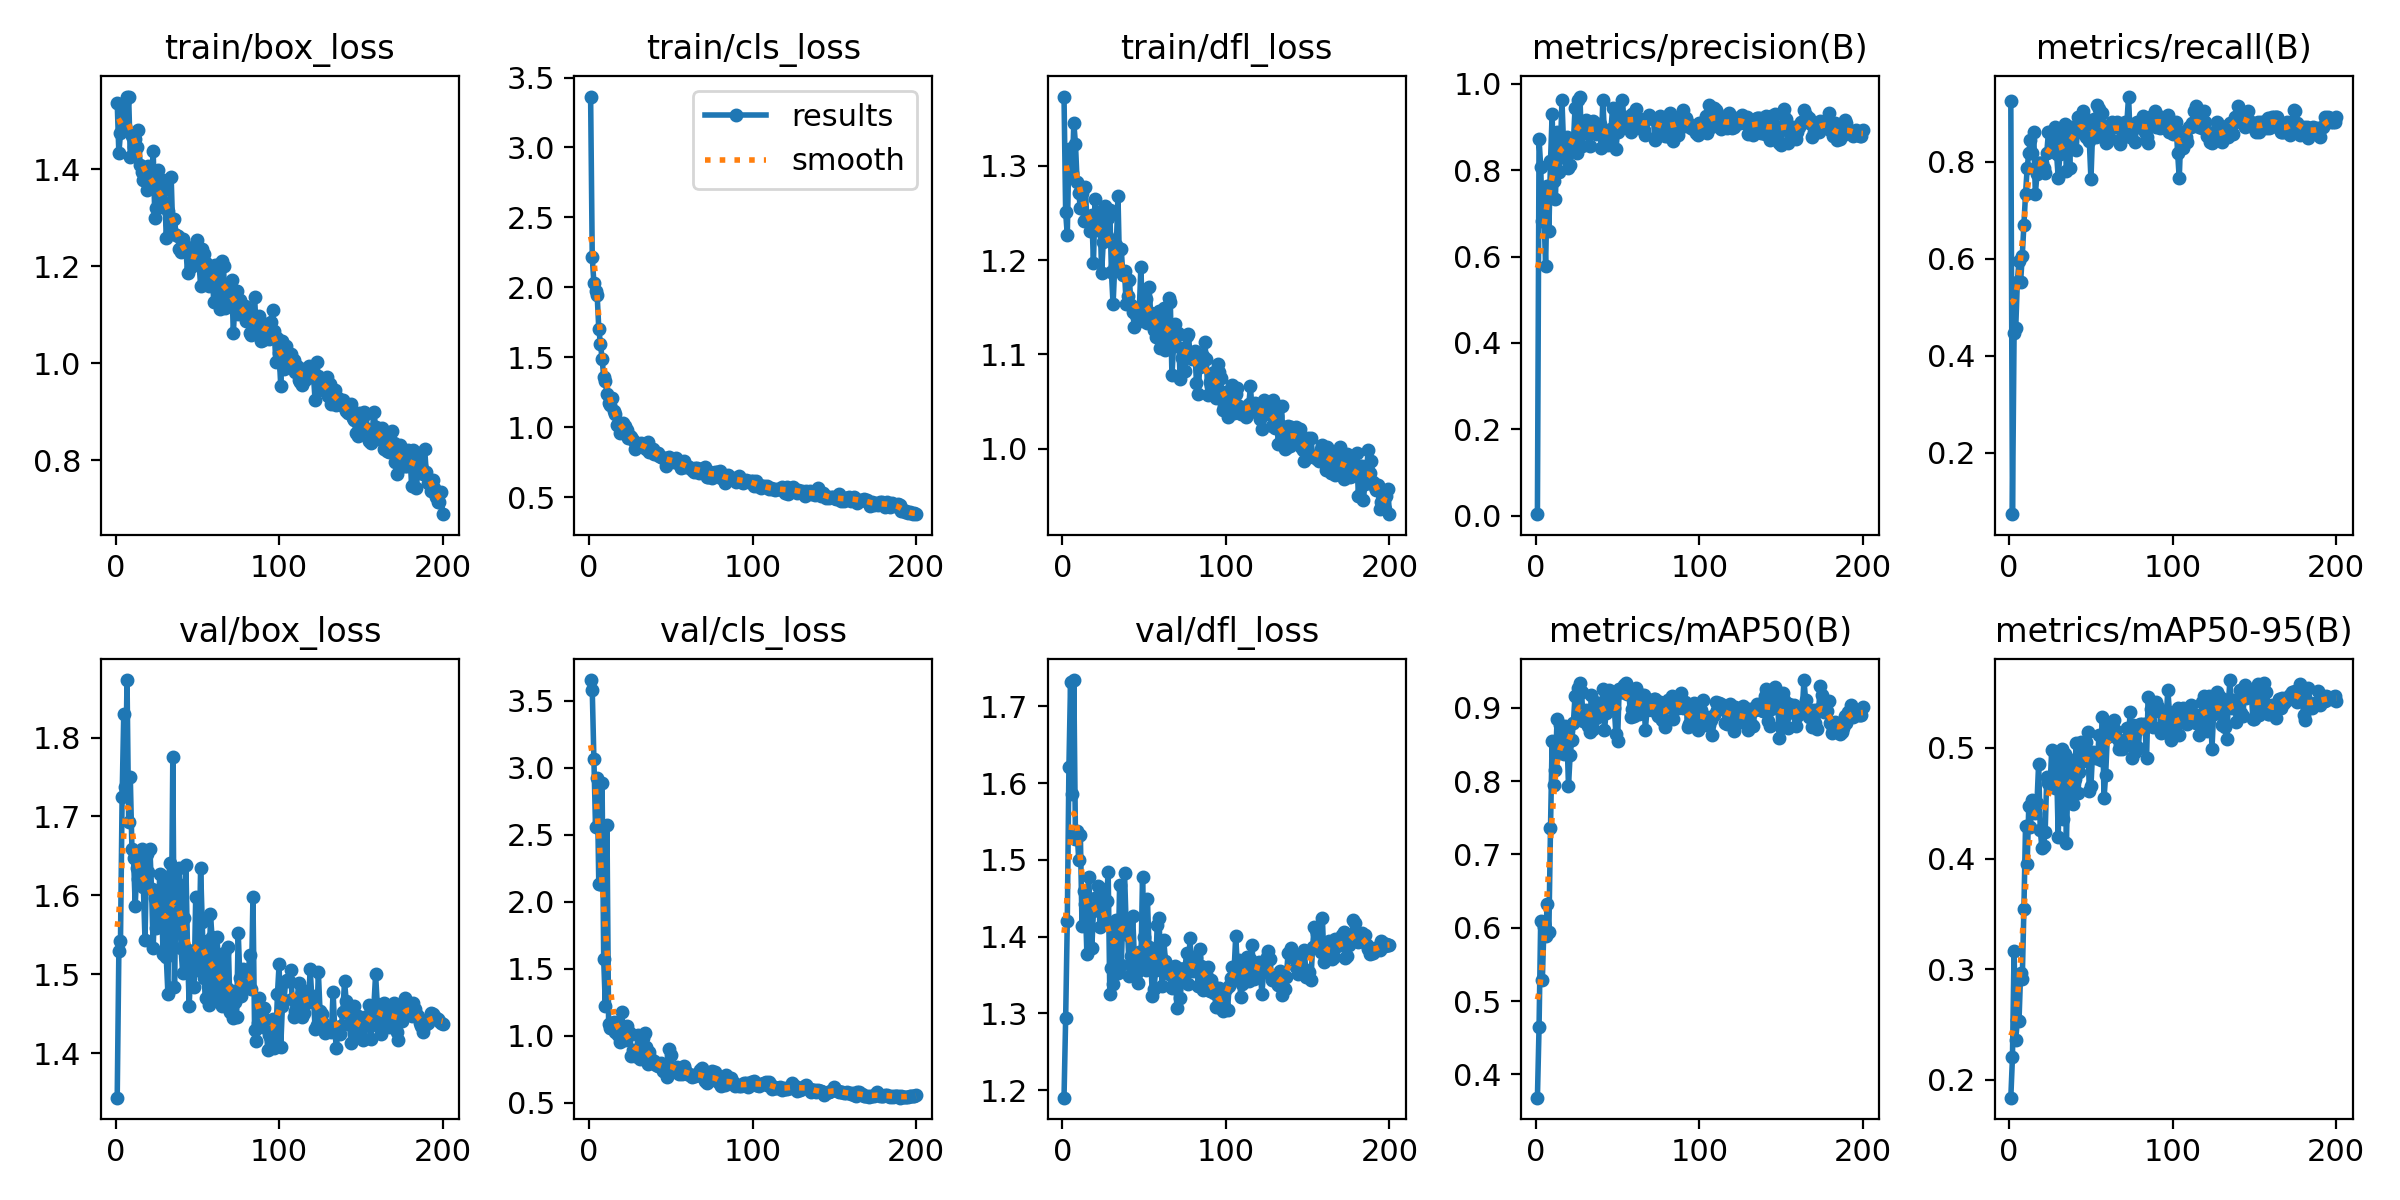

The file beside this chart, header and first rows:
epoch, time, train/box_loss, train/cls_loss, train/dfl_loss, metrics/precision(B), metrics/recall(B), metrics/mAP50(B), metrics/mAP50-95(B), val/box_loss, val/cls_loss, val/dfl_loss, lr/pg0, lr/pg1, lr/pg2
1, 16.13, 1.537, 3.364, 1.373, 0.00333, 0.9255, 0.3684, 0.1838, 1.343, 3.655, 1.19, 0.00042, 0.00042, 0.00042
2, 27.87, 1.435, 2.192, 1.244, 0.7839, 0.07738, 0.4037, 0.1877, 1.555, 3.494, 1.29, 0.0008579, 0.0008579, 0.0008579
3, 38.04, 1.494, 2.05, 1.229, 0.9597, 0.5072, 0.7042, 0.357, 1.67, 3.139, 1.507, 0.001294, 0.001294, 0.001294
4, 48.32, 1.561, 2.028, 1.341, 0.1586, 0.117, 0.06947, 0.03098, 1.699, 4.267, 1.595, 0.001727, 0.001727, 0.001727
5, 60.55, 1.51, 1.951, 1.286, 0.5848, 0.4646, 0.3949, 0.1899, 1.713, 2.568, 1.548, 0.00198, 0.00198, 0.00198
6, 70.13, 1.484, 1.769, 1.302, 0.8279, 0.617, 0.7193, 0.3447, 1.694, 2.642, 1.509, 0.001975, 0.001975, 0.001975
7, 81.32, 1.526, 1.593, 1.311, 0.2936, 0.4149, 0.2978, 0.1375, 1.851, 6.685, 1.775, 0.00197, 0.00197, 0.00197
8, 93.73, 1.583, 1.562, 1.36, 0.6791, 0.5628, 0.5778, 0.2816, 1.822, 2.632, 1.778, 0.001965, 0.001965, 0.001965
9, 103.1, 1.491, 1.393, 1.331, 0.7516, 0.5794, 0.661, 0.2913, 1.933, 2.399, 1.805, 0.00196, 0.00196, 0.00196
10, 115.1, 1.462, 1.331, 1.291, 0.8504, 0.7553, 0.799, 0.3848, 1.648, 1.925, 1.584, 0.001955, 0.001955, 0.001955
11, 125.6, 1.455, 1.253, 1.293, 0.811, 0.734, 0.808, 0.3912, 1.627, 1.68, 1.499, 0.00195, 0.00195, 0.00195
12, 135.8, 1.424, 1.224, 1.264, 0.7117, 0.7234, 0.7469, 0.3397, 1.678, 1.51, 1.47, 0.001946, 0.001946, 0.001946
13, 147.8, 1.451, 1.155, 1.238, 0.7702, 0.7979, 0.8001, 0.3966, 1.744, 1.308, 1.457, 0.001941, 0.001941, 0.001941
14, 156.7, 1.436, 1.207, 1.218, 0.8586, 0.6702, 0.7771, 0.3938, 1.655, 1.575, 1.469, 0.001936, 0.001936, 0.001936
15, 168.5, 1.402, 1.109, 1.254, 0.814, 0.7979, 0.8127, 0.4364, 1.592, 1.101, 1.422, 0.001931, 0.001931, 0.001931
16, 179.2, 1.431, 1.133, 1.282, 0.9441, 0.7189, 0.842, 0.4394, 1.6, 1.086, 1.381, 0.001926, 0.001926, 0.001926
17, 189.6, 1.406, 1.093, 1.256, 0.8945, 0.7979, 0.8782, 0.4675, 1.629, 0.9971, 1.428, 0.001921, 0.001921, 0.001921
18, 201.9, 1.426, 1.113, 1.265, 0.8877, 0.7979, 0.8879, 0.4647, 1.597, 1.005, 1.418, 0.001916, 0.001916, 0.001916
19, 210.5, 1.407, 1.036, 1.222, 0.9089, 0.7425, 0.8532, 0.4055, 1.727, 1.014, 1.476, 0.001911, 0.001911, 0.001911
20, 222.5, 1.45, 1.016, 1.281, 0.8231, 0.7425, 0.8092, 0.4109, 1.613, 1.369, 1.434, 0.001906, 0.001906, 0.001906
21, 232.4, 1.44, 1.063, 1.249, 0.894, 0.7553, 0.8582, 0.4286, 1.585, 1.056, 1.419, 0.001901, 0.001901, 0.001901
22, 242.4, 1.392, 1.025, 1.227, 0.8533, 0.8298, 0.8619, 0.4681, 1.522, 0.9358, 1.389, 0.001896, 0.001896, 0.001896
23, 253.7, 1.421, 0.9738, 1.232, 0.9154, 0.8062, 0.8911, 0.4744, 1.615, 0.8942, 1.419, 0.001891, 0.001891, 0.001891
24, 262.6, 1.294, 0.9506, 1.188, 0.8882, 0.8404, 0.8726, 0.4548, 1.556, 0.9729, 1.359, 0.001886, 0.001886, 0.001886
25, 274.8, 1.371, 0.9614, 1.229, 0.8772, 0.8357, 0.8454, 0.4453, 1.562, 1.276, 1.449, 0.001881, 0.001881, 0.001881
26, 284.9, 1.375, 0.9001, 1.251, 0.8763, 0.8936, 0.9268, 0.4609, 1.535, 0.8797, 1.42, 0.001876, 0.001876, 0.001876
27, 295.1, 1.312, 0.9002, 1.203, 0.8688, 0.8455, 0.8928, 0.4605, 1.61, 0.8524, 1.417, 0.001871, 0.001871, 0.001871
28, 306.8, 1.356, 0.896, 1.233, 0.91, 0.7979, 0.8591, 0.4767, 1.534, 0.9419, 1.414, 0.001866, 0.001866, 0.001866
29, 315.7, 1.372, 0.9006, 1.263, 0.9368, 0.789, 0.9001, 0.4663, 1.593, 0.9183, 1.41, 0.001861, 0.001861, 0.001861
30, 327.3, 1.348, 0.8828, 1.213, 0.8819, 0.8298, 0.9186, 0.4612, 1.587, 0.9075, 1.439, 0.001856, 0.001856, 0.001856
31, 338.1, 1.246, 0.8872, 1.172, 0.9253, 0.8723, 0.9241, 0.5171, 1.472, 0.7989, 1.358, 0.001852, 0.001852, 0.001852
32, 347.8, 1.305, 0.8734, 1.194, 0.9244, 0.8192, 0.8959, 0.5082, 1.529, 0.7834, 1.375, 0.001847, 0.001847, 0.001847
33, 360.2, 1.328, 0.8994, 1.222, 0.893, 0.8192, 0.9014, 0.4613, 1.641, 0.9494, 1.441, 0.001842, 0.001842, 0.001842
34, 369.2, 1.369, 0.8943, 1.237, 0.8359, 0.7585, 0.8887, 0.461, 1.613, 0.9787, 1.439, 0.001837, 0.001837, 0.001837
35, 379.8, 1.263, 0.8444, 1.197, 0.8706, 0.8298, 0.8965, 0.4814, 1.604, 0.835, 1.459, 0.001832, 0.001832, 0.001832
36, 391, 1.308, 0.8881, 1.213, 0.9445, 0.8298, 0.8987, 0.5099, 1.485, 0.8241, 1.345, 0.001827, 0.001827, 0.001827
37, 400.8, 1.289, 0.857, 1.196, 0.8596, 0.7766, 0.8475, 0.4251, 1.583, 0.9633, 1.451, 0.001822, 0.001822, 0.001822
38, 412.9, 1.255, 0.8473, 1.194, 0.906, 0.8206, 0.8666, 0.4563, 1.583, 0.8562, 1.465, 0.001817, 0.001817, 0.001817
39, 422.1, 1.268, 0.8696, 1.183, 0.935, 0.8085, 0.8639, 0.4408, 1.593, 0.8408, 1.397, 0.001812, 0.001812, 0.001812
40, 433.9, 1.255, 0.8274, 1.172, 0.9218, 0.734, 0.8327, 0.4542, 1.61, 0.8692, 1.417, 0.001807, 0.001807, 0.001807
41, 445.3, 1.258, 0.8471, 1.185, 0.9283, 0.8404, 0.8871, 0.4619, 1.618, 0.8675, 1.35, 0.001802, 0.001802, 0.001802
42, 454.5, 1.273, 0.8292, 1.173, 0.9189, 0.8192, 0.884, 0.4725, 1.547, 0.8439, 1.378, 0.001797, 0.001797, 0.001797
43, 466.7, 1.251, 0.8549, 1.165, 0.8875, 0.8723, 0.9199, 0.4825, 1.511, 0.8137, 1.323, 0.001792, 0.001792, 0.001792
44, 476.2, 1.228, 0.8069, 1.154, 0.9332, 0.8192, 0.9029, 0.5191, 1.51, 0.797, 1.39, 0.001787, 0.001787, 0.001787
45, 487.4, 1.238, 0.783, 1.166, 0.9146, 0.8298, 0.9038, 0.4808, 1.529, 0.8257, 1.38, 0.001782, 0.001782, 0.001782
46, 498.8, 1.244, 0.7914, 1.183, 0.9753, 0.8386, 0.9065, 0.4981, 1.593, 0.7758, 1.395, 0.001777, 0.001777, 0.001777
47, 508.2, 1.233, 0.7519, 1.157, 0.9227, 0.8936, 0.9223, 0.499, 1.56, 0.7399, 1.359, 0.001772, 0.001772, 0.001772
48, 520, 1.282, 0.794, 1.217, 0.9137, 0.9013, 0.9091, 0.4932, 1.564, 0.7601, 1.371, 0.001767, 0.001767, 0.001767
49, 529.6, 1.293, 0.8137, 1.17, 0.8367, 0.8721, 0.8903, 0.4792, 1.534, 0.7577, 1.415, 0.001762, 0.001762, 0.001762
50, 540.8, 1.291, 0.81, 1.185, 0.9306, 0.8559, 0.885, 0.4974, 1.5, 0.7573, 1.362, 0.001757, 0.001757, 0.001757
51, 552.2, 1.251, 0.7941, 1.169, 0.8584, 0.903, 0.9158, 0.4782, 1.556, 0.7742, 1.355, 0.001752, 0.001752, 0.001752
52, 561.6, 1.216, 0.7671, 1.153, 0.9105, 0.883, 0.9235, 0.513, 1.534, 0.7403, 1.369, 0.001748, 0.001748, 0.001748
53, 573.4, 1.226, 0.7904, 1.17, 0.893, 0.9043, 0.9088, 0.4766, 1.52, 0.7709, 1.367, 0.001743, 0.001743, 0.001743
54, 583.5, 1.256, 0.783, 1.17, 0.932, 0.8936, 0.9168, 0.4769, 1.55, 0.7742, 1.358, 0.001738, 0.001738, 0.001738
55, 594.6, 1.204, 0.7618, 1.161, 0.8601, 0.9043, 0.8967, 0.5139, 1.491, 0.7671, 1.338, 0.001733, 0.001733, 0.001733
56, 606.3, 1.18, 0.7383, 1.143, 0.9291, 0.883, 0.9288, 0.5483, 1.512, 0.738, 1.325, 0.001728, 0.001728, 0.001728
57, 615.6, 1.191, 0.7534, 1.147, 0.9368, 0.8617, 0.9287, 0.4933, 1.629, 0.7637, 1.362, 0.001723, 0.001723, 0.001723
58, 627.7, 1.249, 0.7745, 1.164, 0.8266, 0.8621, 0.8807, 0.4842, 1.565, 0.7713, 1.387, 0.001718, 0.001718, 0.001718
59, 637, 1.207, 0.7472, 1.146, 0.9142, 0.7933, 0.8823, 0.489, 1.549, 0.8115, 1.372, 0.001713, 0.001713, 0.001713
60, 648.3, 1.19, 0.7362, 1.124, 0.9742, 0.8025, 0.8862, 0.4675, 1.62, 0.8295, 1.416, 0.001708, 0.001708, 0.001708
... 305 more rows
